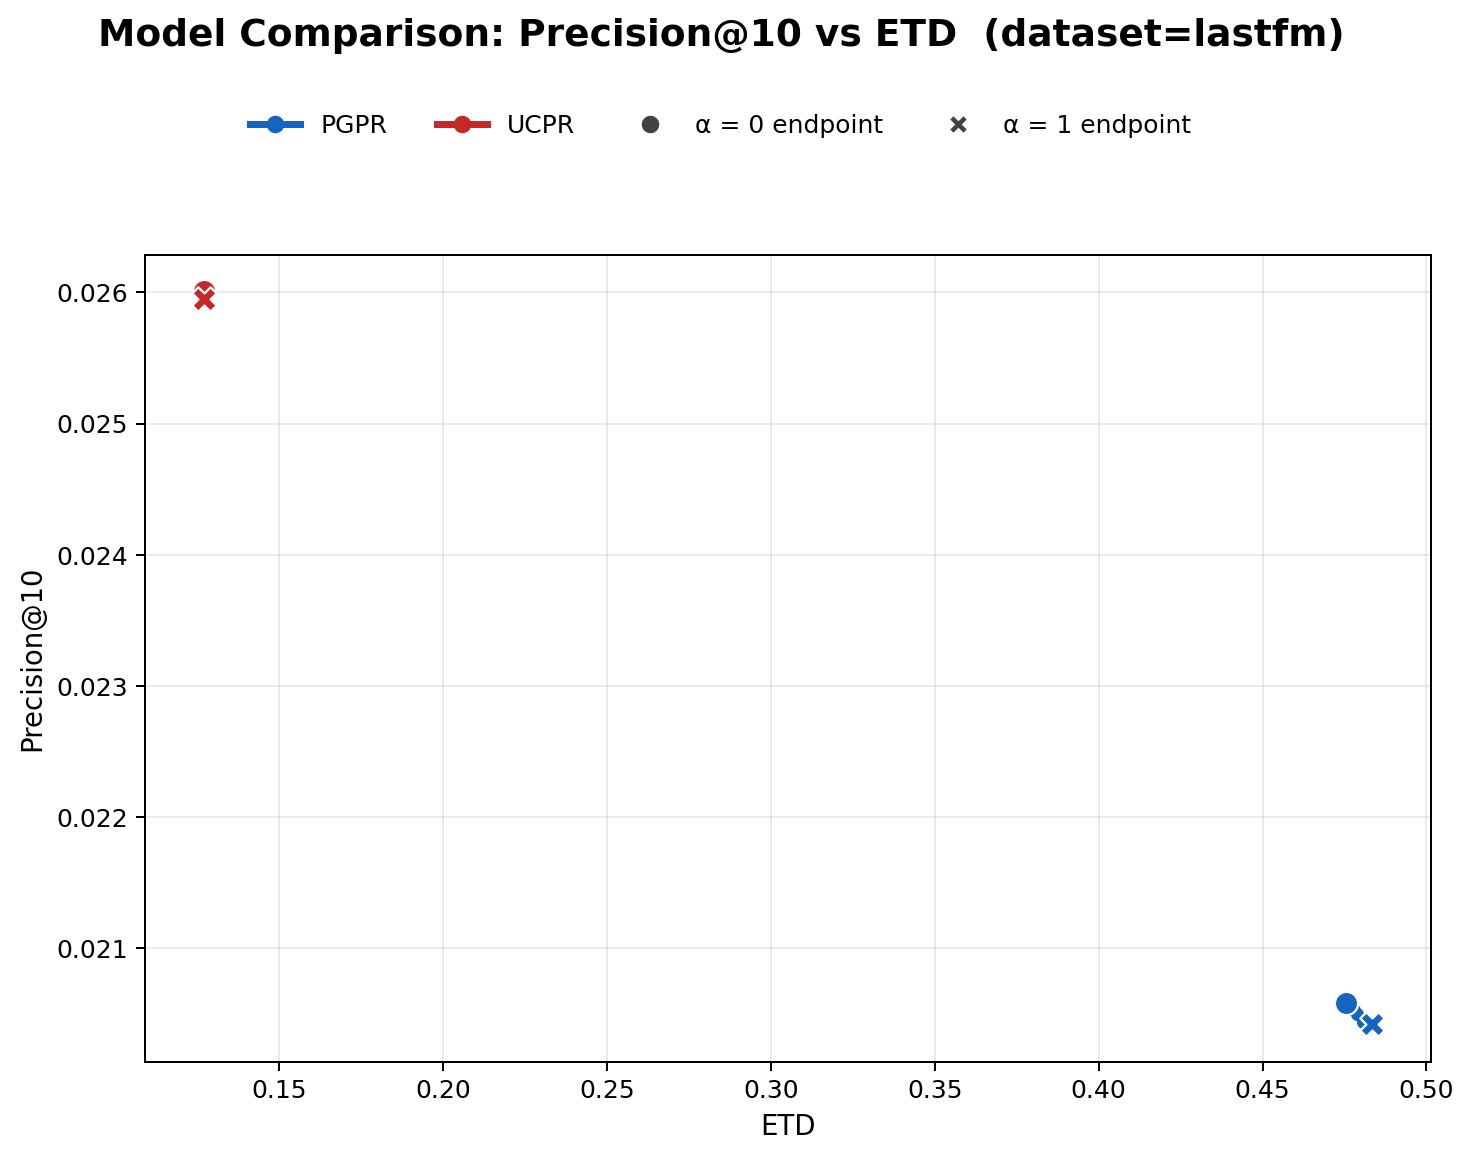

Source data for this figure (header and first rows):
model, alpha, precision, ETD
PGPR, 0.0000, 0.0206, 0.4753
PGPR, 0.0500, 0.0206, 0.4760
PGPR, 0.1000, 0.0206, 0.4765
PGPR, 0.1500, 0.0206, 0.4769
PGPR, 0.2000, 0.0205, 0.4773
PGPR, 0.2500, 0.0205, 0.4780
PGPR, 0.3000, 0.0205, 0.4788
PGPR, 0.3500, 0.0204, 0.4807
PGPR, 0.4000, 0.0204, 0.4816
PGPR, 0.4500, 0.0204, 0.4822
PGPR, 0.5000, 0.0204, 0.4827
PGPR, 0.5500, 0.0204, 0.4830
PGPR, 0.6000, 0.0204, 0.4832
PGPR, 0.6500, 0.0204, 0.4834
PGPR, 0.7000, 0.0204, 0.4834
PGPR, 0.7500, 0.0204, 0.4834
PGPR, 0.8000, 0.0204, 0.4834
PGPR, 0.8500, 0.0204, 0.4834
PGPR, 0.9000, 0.0204, 0.4834
PGPR, 0.9500, 0.0204, 0.4834
PGPR, 1, 0.0204, 0.4834
UCPR, 0.0000, 0.0260, 0.1269
UCPR, 0.0500, 0.0260, 0.1269
UCPR, 0.1000, 0.0260, 0.1269
UCPR, 0.1500, 0.0260, 0.1269
UCPR, 0.2000, 0.0260, 0.1270
UCPR, 0.2500, 0.0260, 0.1270
UCPR, 0.3000, 0.0260, 0.1270
UCPR, 0.3500, 0.0260, 0.1270
UCPR, 0.4000, 0.0260, 0.1270
UCPR, 0.4500, 0.0260, 0.1270
UCPR, 0.5000, 0.0260, 0.1271
UCPR, 0.5500, 0.0260, 0.1271
UCPR, 0.6000, 0.0260, 0.1271
UCPR, 0.6500, 0.0260, 0.1271
UCPR, 0.7000, 0.0260, 0.1271
UCPR, 0.7500, 0.0260, 0.1271
UCPR, 0.8000, 0.0260, 0.1271
UCPR, 0.8500, 0.0260, 0.1271
UCPR, 0.9000, 0.0260, 0.1271
UCPR, 0.9500, 0.0260, 0.1271
UCPR, 1, 0.0260, 0.1271
